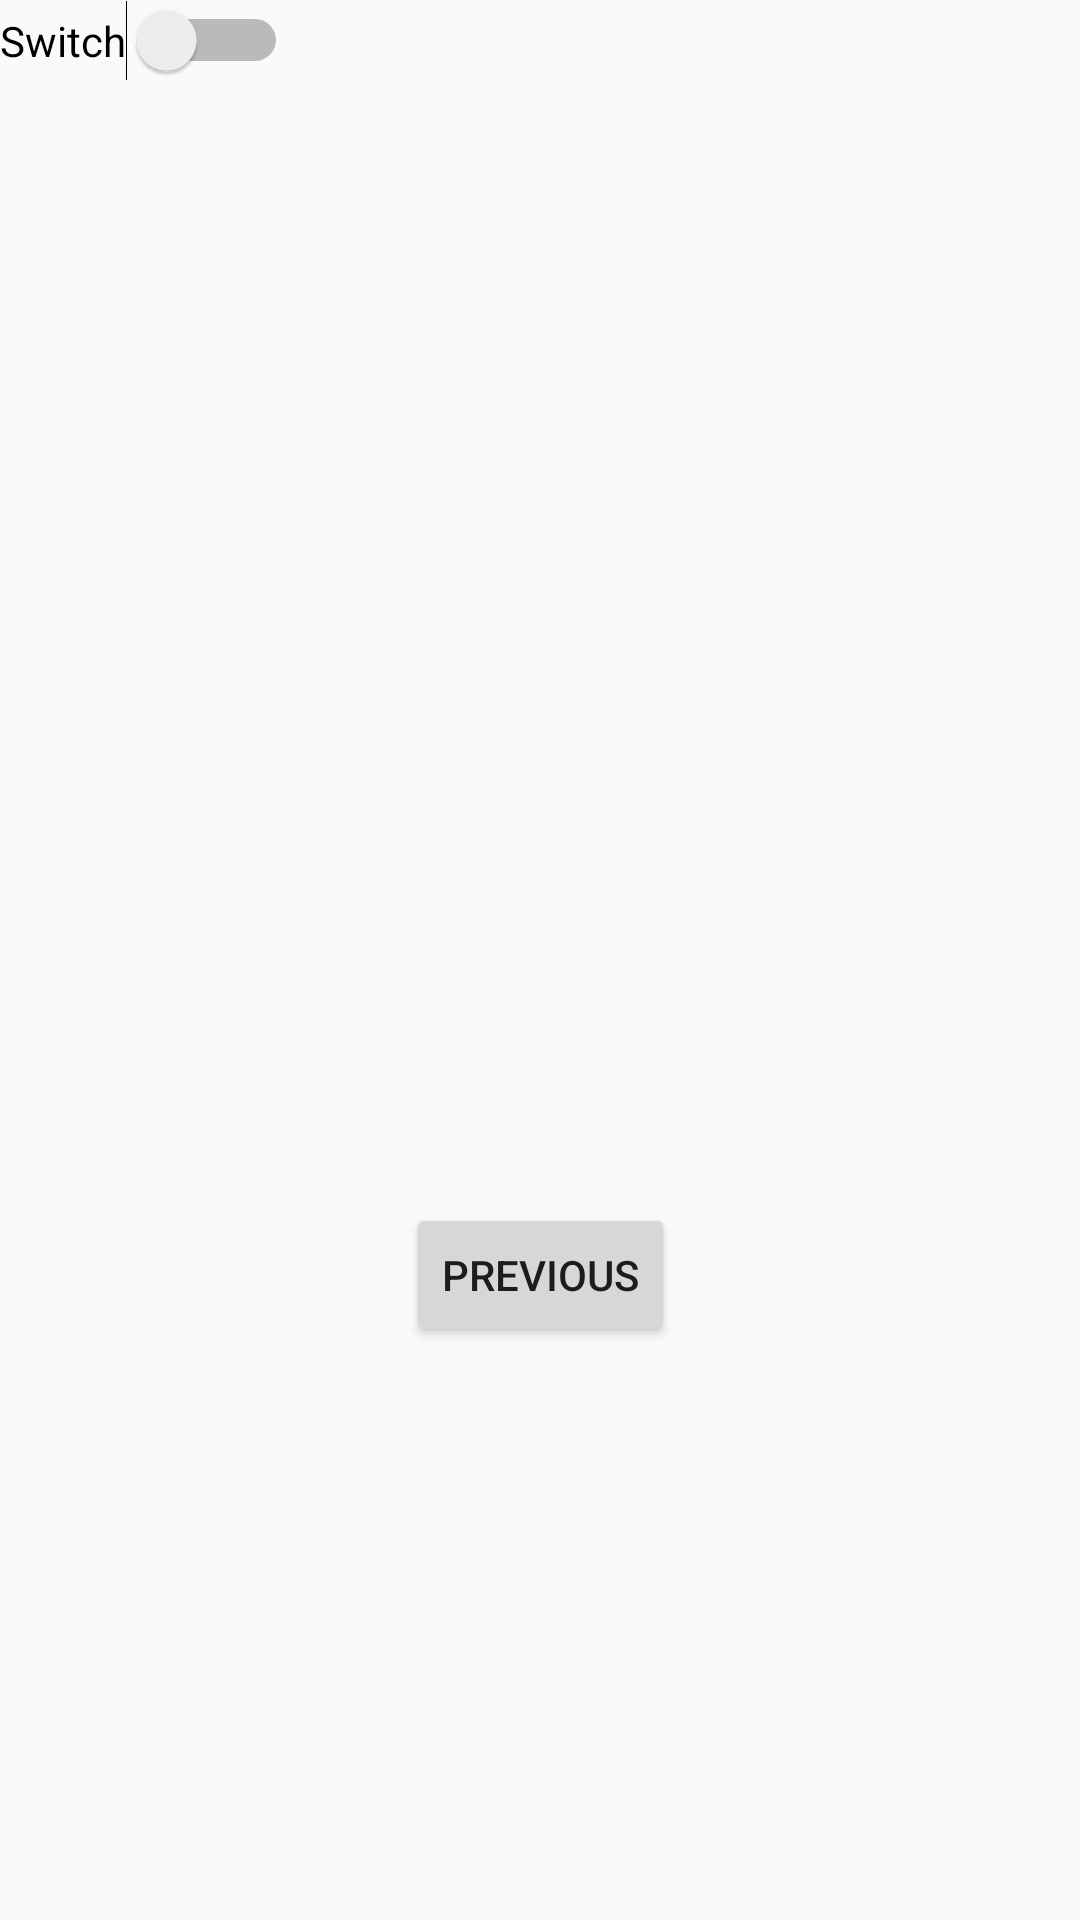

This screen was rendered from an Android layout file. Write that file and the resources it references.
<!-- AndroidManifest.xml: application theme AppTheme -->
<!-- res/layout/fragment_second.xml -->
<?xml version="1.0" encoding="utf-8"?>
<androidx.constraintlayout.widget.ConstraintLayout xmlns:android="http://schemas.android.com/apk/res/android"
    xmlns:app="http://schemas.android.com/apk/res-auto"
    xmlns:tools="http://schemas.android.com/tools"
    android:layout_width="match_parent"
    android:layout_height="match_parent"
    tools:context=".SecondFragment">

    <TextView
        android:id="@+id/textview_second"
        android:layout_width="wrap_content"
        android:layout_height="wrap_content"
        app:layout_constraintBottom_toTopOf="@id/button_second"
        app:layout_constraintEnd_toEndOf="parent"
        app:layout_constraintStart_toStartOf="parent"
        app:layout_constraintTop_toTopOf="parent" />

    <Button
        android:id="@+id/button_second"
        android:layout_width="wrap_content"
        android:layout_height="wrap_content"
        android:text="@string/previous"
        app:layout_constraintBottom_toBottomOf="parent"
        app:layout_constraintEnd_toEndOf="parent"
        app:layout_constraintStart_toStartOf="parent"
        app:layout_constraintTop_toBottomOf="@id/textview_second" />

    <Switch
        android:id="@+id/switch1"
        android:layout_width="wrap_content"
        android:layout_height="wrap_content"
        android:text="Switch"
        tools:layout_editor_absoluteX="141dp"
        tools:layout_editor_absoluteY="300dp"
        tools:text="Botão de mudar" />
</androidx.constraintlayout.widget.ConstraintLayout>
<!-- resources referenced by this layout -->
<resources>
  <string name="previous">Previous</string>
  <style name="AppTheme" parent="Theme.AppCompat.Light.DarkActionBar">
          
          <item name="colorPrimary">@color/colorPrimary</item>
          <item name="colorPrimaryDark">@color/colorPrimaryDark</item>
          <item name="colorAccent">@color/colorAccent</item>
      </style>
  <!-- not gathered from this repository: default colours our renderer supplied (Android Studio template values) -->
  <color name="colorPrimary">#FF6200EE</color>
  <color name="colorPrimaryDark">#FF3700B3</color>
  <color name="colorAccent">#FF03DAC5</color>
</resources>
